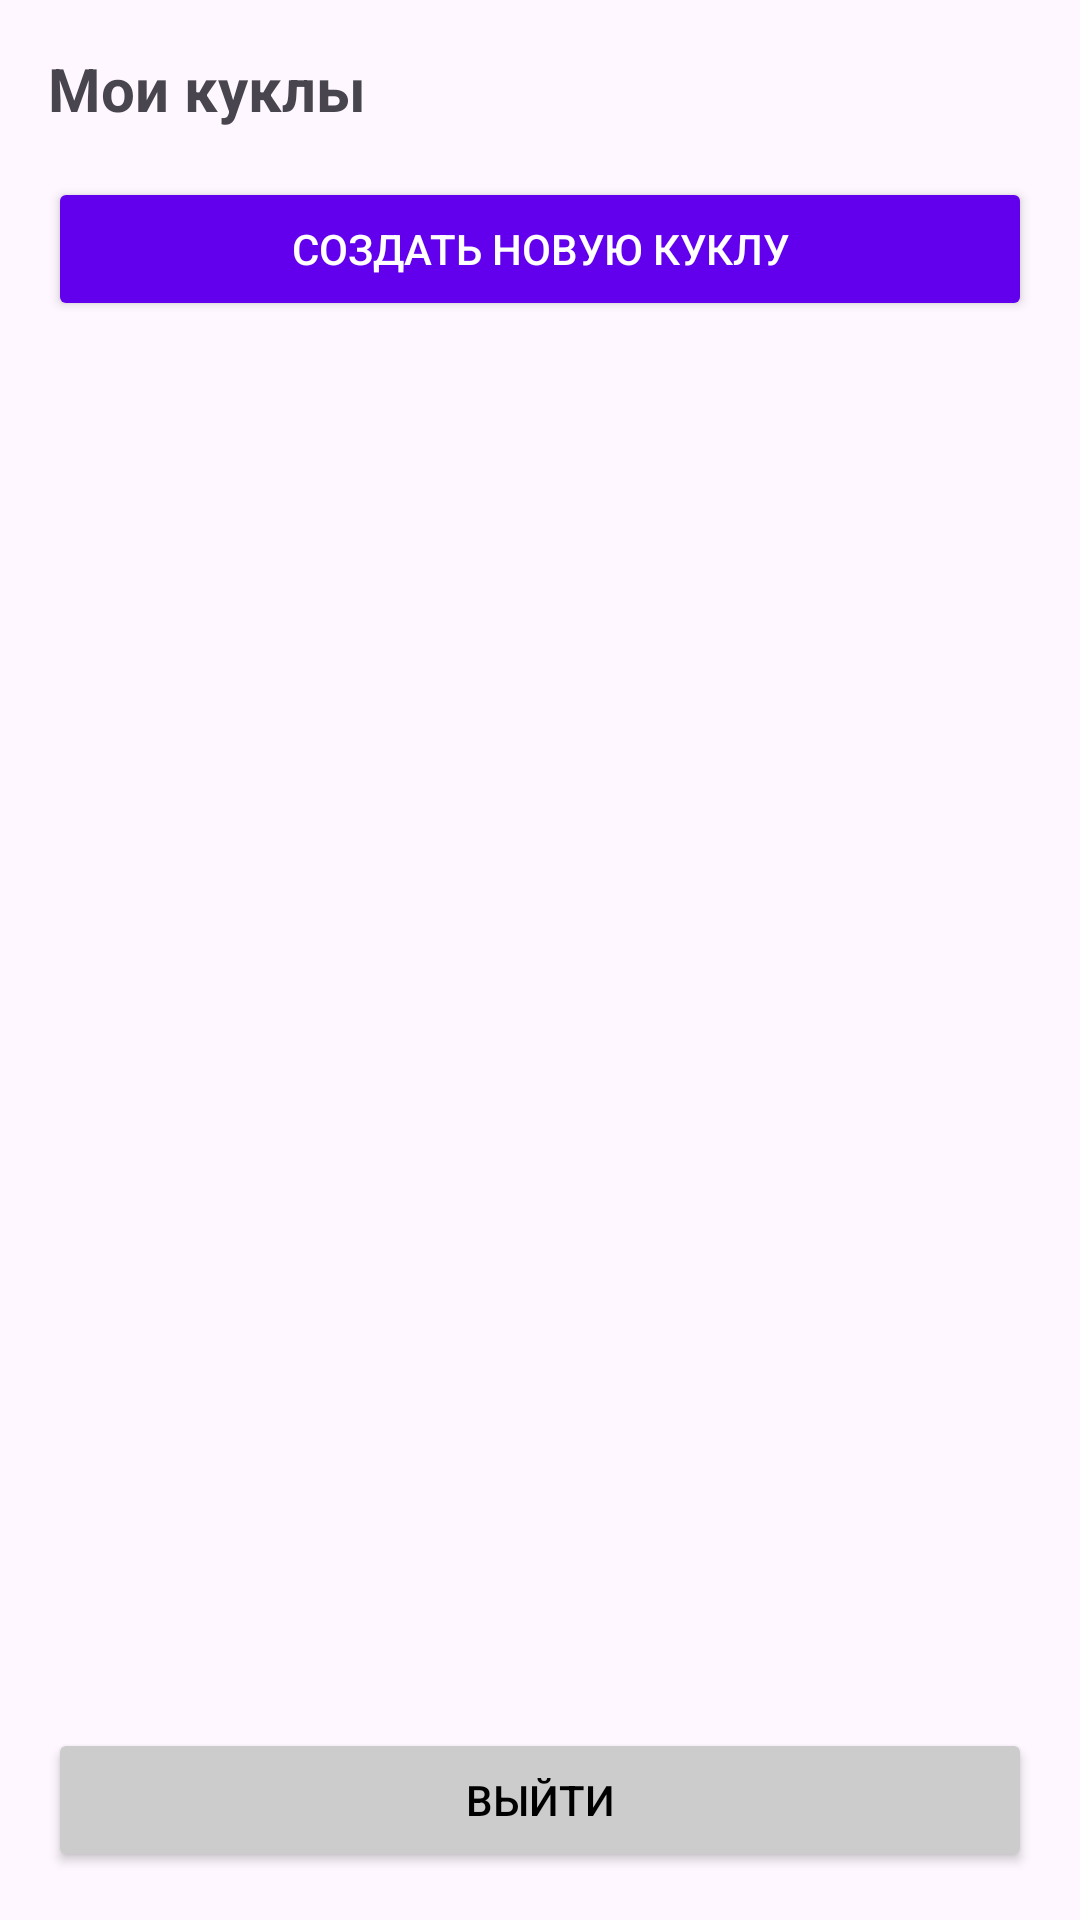

This screen was rendered from an Android layout file. Write that file and the resources it references.
<!-- AndroidManifest.xml: application theme Theme.Kurssovai -->
<!-- res/layout/fragment_doll_list.xml -->
<?xml version="1.0" encoding="utf-8"?>
<LinearLayout xmlns:android="http://schemas.android.com/apk/res/android"
    android:layout_width="match_parent"
    android:layout_height="match_parent"
    android:orientation="vertical"
    android:padding="16dp">

    <TextView
        android:layout_width="match_parent"
        android:layout_height="wrap_content"
        android:text="Мои куклы"
        android:textSize="20sp"
        android:textStyle="bold"
        android:layout_marginBottom="16dp"/>

    <Button
        android:id="@+id/btnCreateDoll"
        android:layout_width="match_parent"
        android:layout_height="wrap_content"
        android:text="Создать новую куклу"
        android:backgroundTint="@color/purple_500"
        android:textColor="@color/white"
        android:layout_marginBottom="16dp"/>

    <ListView
        android:id="@+id/dollListView"
        android:layout_width="match_parent"
        android:layout_height="0dp"
        android:layout_weight="1"
        android:divider="@android:color/transparent"
        android:dividerHeight="8dp"/>

    <Button
        android:id="@+id/btnLogout"
        android:layout_width="match_parent"
        android:layout_height="wrap_content"
        android:text="Выйти"
        android:backgroundTint="@color/gray"
        android:textColor="@color/black"
        android:layout_marginTop="16dp"/>

    <ProgressBar
        android:id="@+id/progressBar"
        android:layout_width="wrap_content"
        android:layout_height="wrap_content"
        android:layout_gravity="center"
        android:visibility="gone"/>

</LinearLayout>
<!-- resources referenced by this layout -->
<resources>
  <color name="black">#FF000000</color>
  <color name="gray">#FFCCCCCC</color>
  <color name="purple_500">#FF6200EE</color>
  <color name="white">#FFFFFFFF</color>
  <style name="Theme.Kurssovai" parent="Base.Theme.Kurssovai" />
  <style name="Base.Theme.Kurssovai" parent="Theme.Material3.DayNight.NoActionBar">
          
          
      </style>
</resources>
